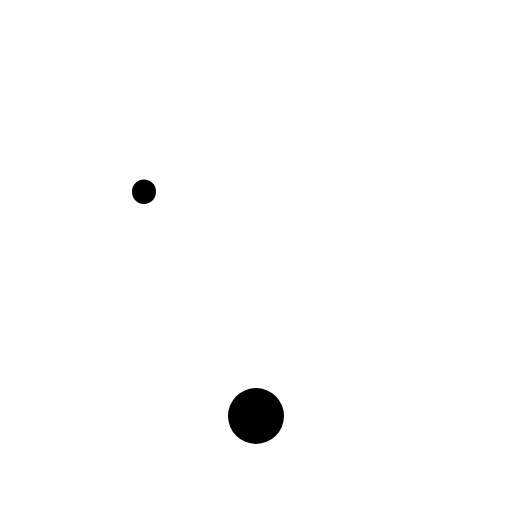
t = 0.00 s
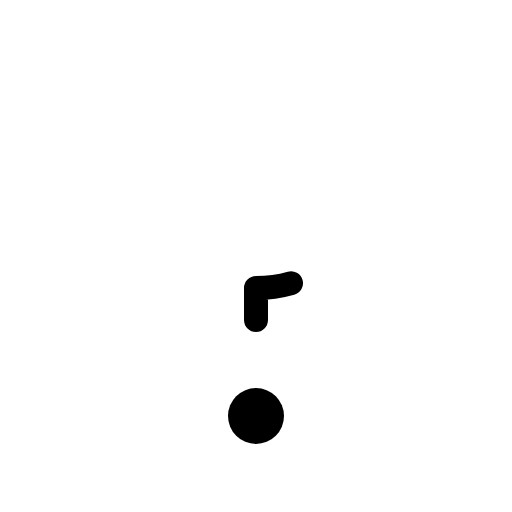
t = 0.38 s
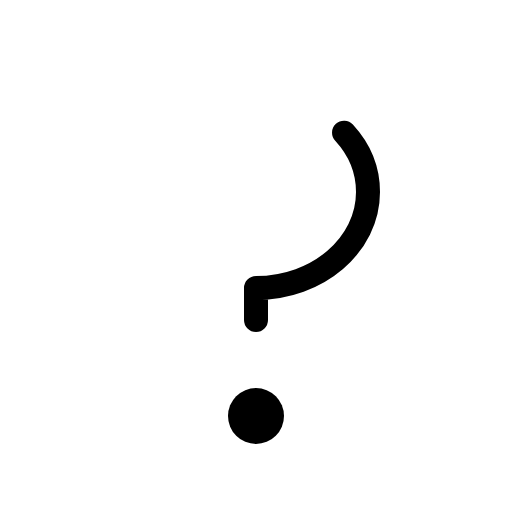
t = 0.75 s
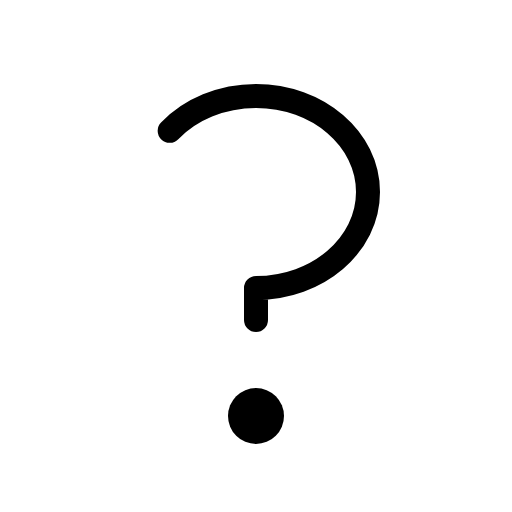
t = 1.13 s
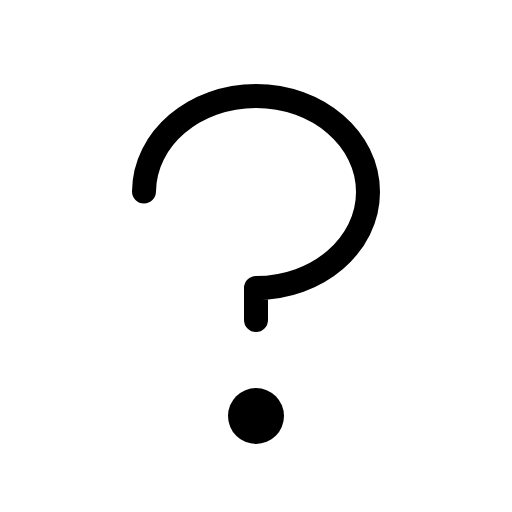
t = 1.50 s

The animated SVG that drew these frames (rendered in a browser with its animation timeline set to each time). Animation: 1 CSS @keyframes rule; one cycle of 1.50 s.

<svg xmlns="http://www.w3.org/2000/svg" viewBox="0 0 256 256">
  <style>
    .draw-line {
      stroke-dasharray: 1;
      stroke-dashoffset: 1;
      animation: phosphor-draw-in 1.5s ease-in-out forwards;
    }
    @keyframes phosphor-draw-in {
      to { stroke-dashoffset: 0; }
    }
  </style><rect width="256" height="256" fill="none"/><path d="M128,160V144c30.93,0,56-21.49,56-48s-25.07-48-56-48S72,69.49,72,96" fill="none" stroke="currentColor" stroke-linecap="round" stroke-linejoin="round" stroke-width="12" class="draw-line" pathLength="1" style="animation-delay: 0s"/><circle cx="128" cy="208" r="14"/></svg>
